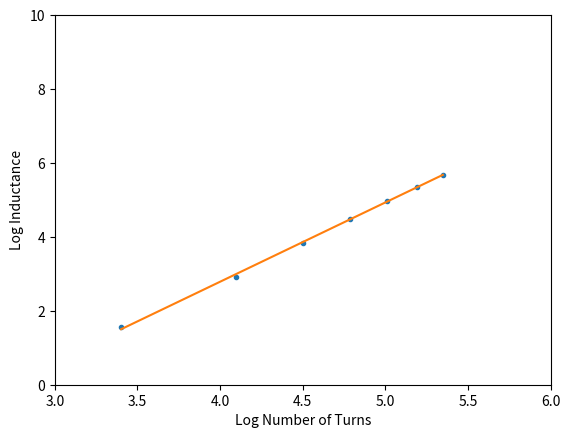

The script that saved this image:
import numpy as np
from matplotlib import pyplot as plt
from scipy.optimize import curve_fit

def lin(x, a, b):
    return x * a + b;

x = np.array([30, 60, 90, 120, 150, 180, 210])
y = np.array([4.72, 18.44, 46.50, 88.65, 145.0, 212.1, 294.2])

lnx = np.log(x)
lny = np.log(y)

a, b = curve_fit(lin, lnx, lny)


print("A: " + str(a[0]) + " B: " + str(a[1]))


plt.xlabel("Log Number of Turns")
plt.ylabel("Log Inductance")
plt.xlim(3, 6)
plt.ylim(0, 10)
plt.plot(lnx, lny, '.')
plt.plot(lnx, lin(lnx, a[0], a[1]))
plt.show()

print(np.pi)


